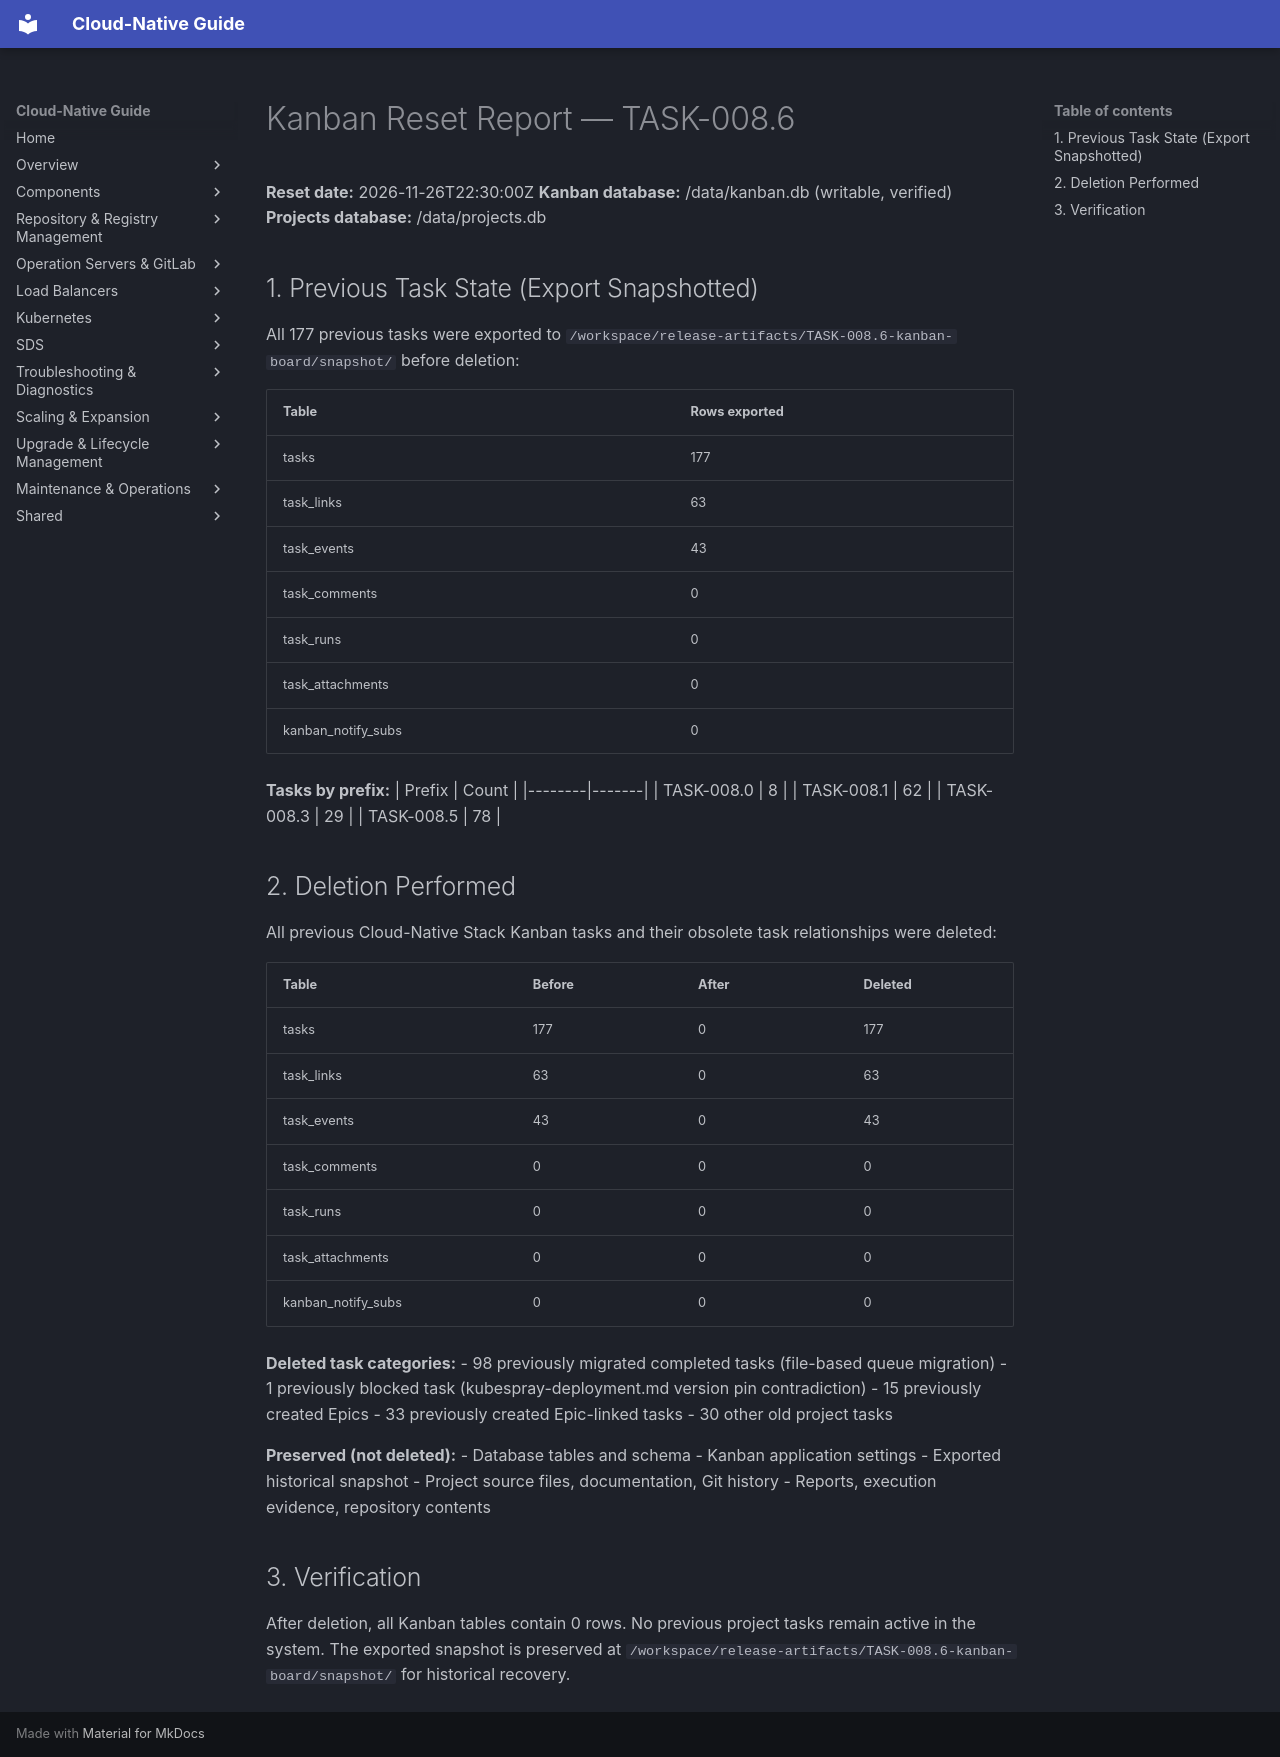

repository: DavoudTeimouri/cloud-native-guide · page: release-artifacts/kanban-board/kanban-reset-report/index.html · generator: mkdocs

# Kanban Reset Report — TASK-008.6

**Reset date:** 2026-11-26T22:30:00Z
**Kanban database:** /data/kanban.db (writable, verified)
**Projects database:** /data/projects.db

## 1. Previous Task State (Export Snapshotted)

All 177 previous tasks were exported to `/workspace/release-artifacts/TASK-008.6-kanban-board/snapshot/` before deletion:

| Table | Rows exported |
|-------|---------------|
| tasks | 177 |
| task_links | 63 |
| task_events | 43 |
| task_comments | 0 |
| task_runs | 0 |
| task_attachments | 0 |
| kanban_notify_subs | 0 |

**Tasks by prefix:**
| Prefix | Count |
|--------|-------|
| TASK-008.0 | 8 |
| TASK-008.1 | 62 |
| TASK-008.3 | 29 |
| TASK-008.5 | 78 |

## 2. Deletion Performed

All previous Cloud-Native Stack Kanban tasks and their obsolete task relationships were deleted:

| Table | Before | After | Deleted |
|-------|--------|-------|---------|
| tasks | 177 | 0 | 177 |
| task_links | 63 | 0 | 63 |
| task_events | 43 | 0 | 43 |
| task_comments | 0 | 0 | 0 |
| task_runs | 0 | 0 | 0 |
| task_attachments | 0 | 0 | 0 |
| kanban_notify_subs | 0 | 0 | 0 |

**Deleted task categories:**
- 98 previously migrated completed tasks (file-based queue migration)
- 1 previously blocked task (kubespray-deployment.md version pin contradiction)
- 15 previously created Epics
- 33 previously created Epic-linked tasks
- 30 other old project tasks

**Preserved (not deleted):**
- Database tables and schema
- Kanban application settings
- Exported historical snapshot
- Project source files, documentation, Git history
- Reports, execution evidence, repository contents

## 3. Verification

After deletion, all Kanban tables contain 0 rows. No previous project tasks remain active in the system. The exported snapshot is preserved at `/workspace/release-artifacts/TASK-008.6-kanban-board/snapshot/` for historical recovery.
